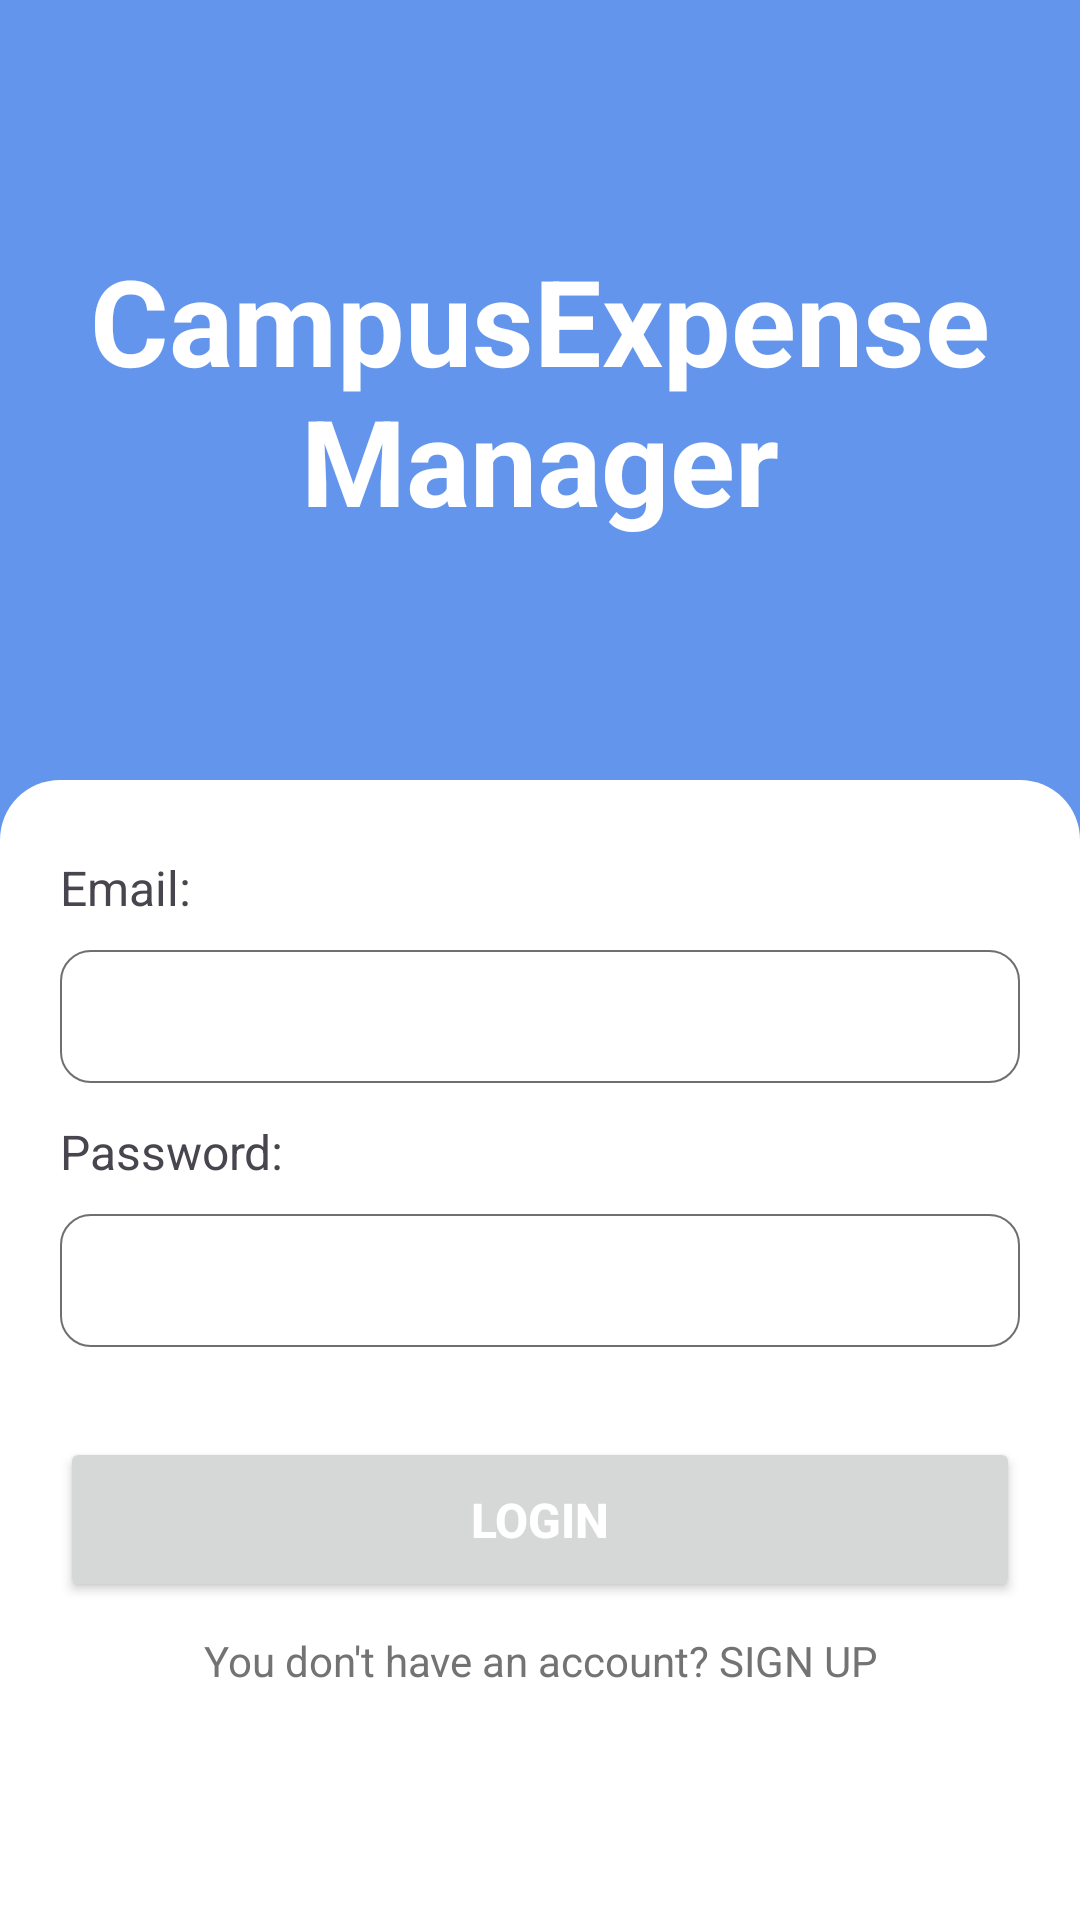

Produce the Android XML layout that renders to this screen, including the resource entries it uses.
<!-- AndroidManifest.xml: application theme Theme.ExpenseManagementrebuild -->
<!-- res/layout/activity_sign_in.xml -->
<?xml version="1.0" encoding="utf-8"?>
<androidx.constraintlayout.widget.ConstraintLayout xmlns:android="http://schemas.android.com/apk/res/android"
    xmlns:app="http://schemas.android.com/apk/res-auto"
    xmlns:tools="http://schemas.android.com/tools"
    android:id="@+id/main"
    android:layout_width="match_parent"
    android:layout_height="match_parent"
    tools:context=".SignInActivity">

    <LinearLayout
        android:layout_width="match_parent"
        android:layout_height="match_parent"
        android:background="@color/blue"
        android:orientation="vertical">

        <RelativeLayout
            android:id="@+id/header_section"
            android:layout_width="match_parent"
            android:layout_height="260dp"
            android:gravity="center">

            <TextView
                android:id="@+id/txtView_Header"
                android:layout_width="wrap_content"
                android:layout_height="wrap_content"
                android:gravity="center"
                android:text="CampusExpense Manager"
                android:textColor="#FFFFFF"
                android:textSize="40sp"
                android:textStyle="bold" />
        </RelativeLayout>

        <RelativeLayout
            android:id="@+id/form_section"
            android:layout_width="match_parent"
            android:layout_height="match_parent">

            <LinearLayout
                android:layout_width="match_parent"
                android:layout_height="match_parent"
                android:background="@drawable/content_section"
                android:orientation="vertical"
                android:paddingStart="20dp"
                android:paddingTop="25dp"
                android:paddingEnd="20dp">

                <TextView
                    android:id="@+id/txtView_Username"
                    android:layout_width="match_parent"
                    android:layout_height="wrap_content"
                    android:paddingBottom="10dp"
                    android:text="Email:"
                    android:textSize="16sp" />

                <EditText
                    android:id="@+id/editTxt_Email_SI"
                    android:layout_width="match_parent"
                    android:layout_height="wrap_content"
                    android:background="@drawable/login_edit_text"
                    android:ems="10"
                    android:inputType="text" />

                <TextView
                    android:id="@+id/txtView_Password"
                    android:layout_width="match_parent"
                    android:layout_height="wrap_content"
                    android:paddingTop="12dp"
                    android:paddingBottom="10dp"
                    android:text="Password:"
                    android:textSize="16sp" />

                <EditText
                    android:id="@+id/editTxt_Password_SI"
                    android:layout_width="match_parent"
                    android:layout_height="wrap_content"
                    android:background="@drawable/login_edit_text"
                    android:ems="10"
                    android:inputType="text|textPassword" />

                <Button
                    android:id="@+id/btn_Login"
                    android:layout_width="match_parent"
                    android:layout_height="55dp"
                    android:layout_marginTop="30dp"
                    android:text="Login"
                    android:textColor="@color/white"
                    android:textSize="16sp"
                    android:textStyle="bold"
                    app:cornerRadius="10dp" />

                <TextView
                    android:id="@+id/txtView_SignUp"
                    android:layout_width="match_parent"
                    android:layout_height="wrap_content"
                    android:layout_marginTop="10dp"
                    android:gravity="center"
                    android:text="You don't have an account? SIGN UP"
                    android:textColor="#737373" />
            </LinearLayout>
        </RelativeLayout>
    </LinearLayout>

</androidx.constraintlayout.widget.ConstraintLayout>
<!-- resources referenced by this layout -->
<resources>
  <color name="blue">#6495ED</color>
  <color name="white">#FFFFFFFF</color>
  <!-- drawable content_section (drawable) -->
  <?xml version="1.0" encoding="utf-8"?>
  <selector xmlns:android="http://schemas.android.com/apk/res/android">
      <item>
          <shape android:shape="rectangle">
              <solid android:color="@color/white"/>
              <corners
                  android:topLeftRadius="20dp"
                  android:topRightRadius="20dp"
                  />
  
          </shape>
      </item>
  </selector>
  <!-- drawable login_edit_text (drawable) -->
  <?xml version="1.0" encoding="utf-8"?>
  <selector xmlns:android="http://schemas.android.com/apk/res/android">
      <item>
          <shape android:shape="rectangle">
              <solid android:color="@color/white"></solid>
              <corners android:radius="10dp"></corners>
              <stroke android:width="0.8dp" android:color="#6F6F6F"></stroke>
              <padding android:top="10dp" android:bottom="10dp" android:left="15dp" android:right="15dp"></padding>
          </shape>
      </item>
  </selector>
  <style name="Theme.ExpenseManagementrebuild" parent="Base.Theme.ExpenseManagementrebuild" />
  <style name="Base.Theme.ExpenseManagementrebuild" parent="Theme.Material3.DayNight">
         <item name="colorPrimary">@color/blue</item>
          <item name="colorPrimaryVariant">@color/blue</item>
          <item name="colorOnPrimary">@color/blue</item>
      </style>
</resources>
